Run: headless pygame with SDL's dummy video driver; simulated clock (each Clock.tick advances the game by its frame time, no real sleeping); random seed 0; keys injected as events and as key.get_pressed() state; no mouse input.
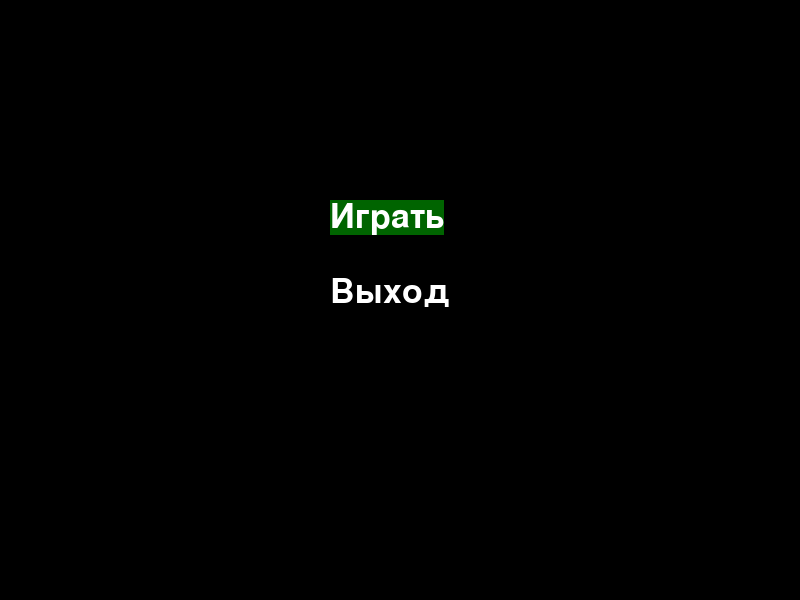
Frame 1 of 1 · flips 1–60 · no input

The pygame program that drew these frames:

from pygame import *

init()

size = (800, 600)
screen = display.set_mode(size)
ARIAL_30 = font.SysFont('arial', 50)


class Menu:
    def __init__(self):
        self._options = []
        self._callbacks = []
        self._current_option_index = 0

    def append_option(self, option, callback):
        self._options.append(ARIAL_30.render(option, True, (255, 255, 255)))
        self._callbacks.append(callback)

    def switch(self, direction):
        self._current_option_index = max(0, min(self._current_option_index + direction, len(self._options) - 1))

    def select(self):
        self._callbacks[self._current_option_index]()

    def draw(self, surf, x, y, option_y_padding):
        for i, option in enumerate(self._options):
            option_rect: Rect = option.get_rect()
            option_rect.topleft = (x, y + i * option_y_padding)
            if i == self._current_option_index:
                draw.rect(surf, (0, 100, 0), option_rect)
            surf.blit(option, option_rect)


running = True


def quit_game():
    global running
    running = False

menu = Menu()
menu.append_option('Играть', quit_game)
menu.append_option('Выход', 'Выхода нет...')

while running:
    for e in event.get():
        if e.type == QUIT:
            quit_game()
        if e.type == KEYDOWN:
            if e.key == K_w:
                menu.switch(-1)
            elif e.key == K_s:
                menu.switch(1)
            elif e.key == K_SPACE:
                menu.select()

    screen.fill((0, 0, 0))
    display.set_caption("Меню игры")
    menu.draw(screen, 330, 200, 75)

    display.flip()
